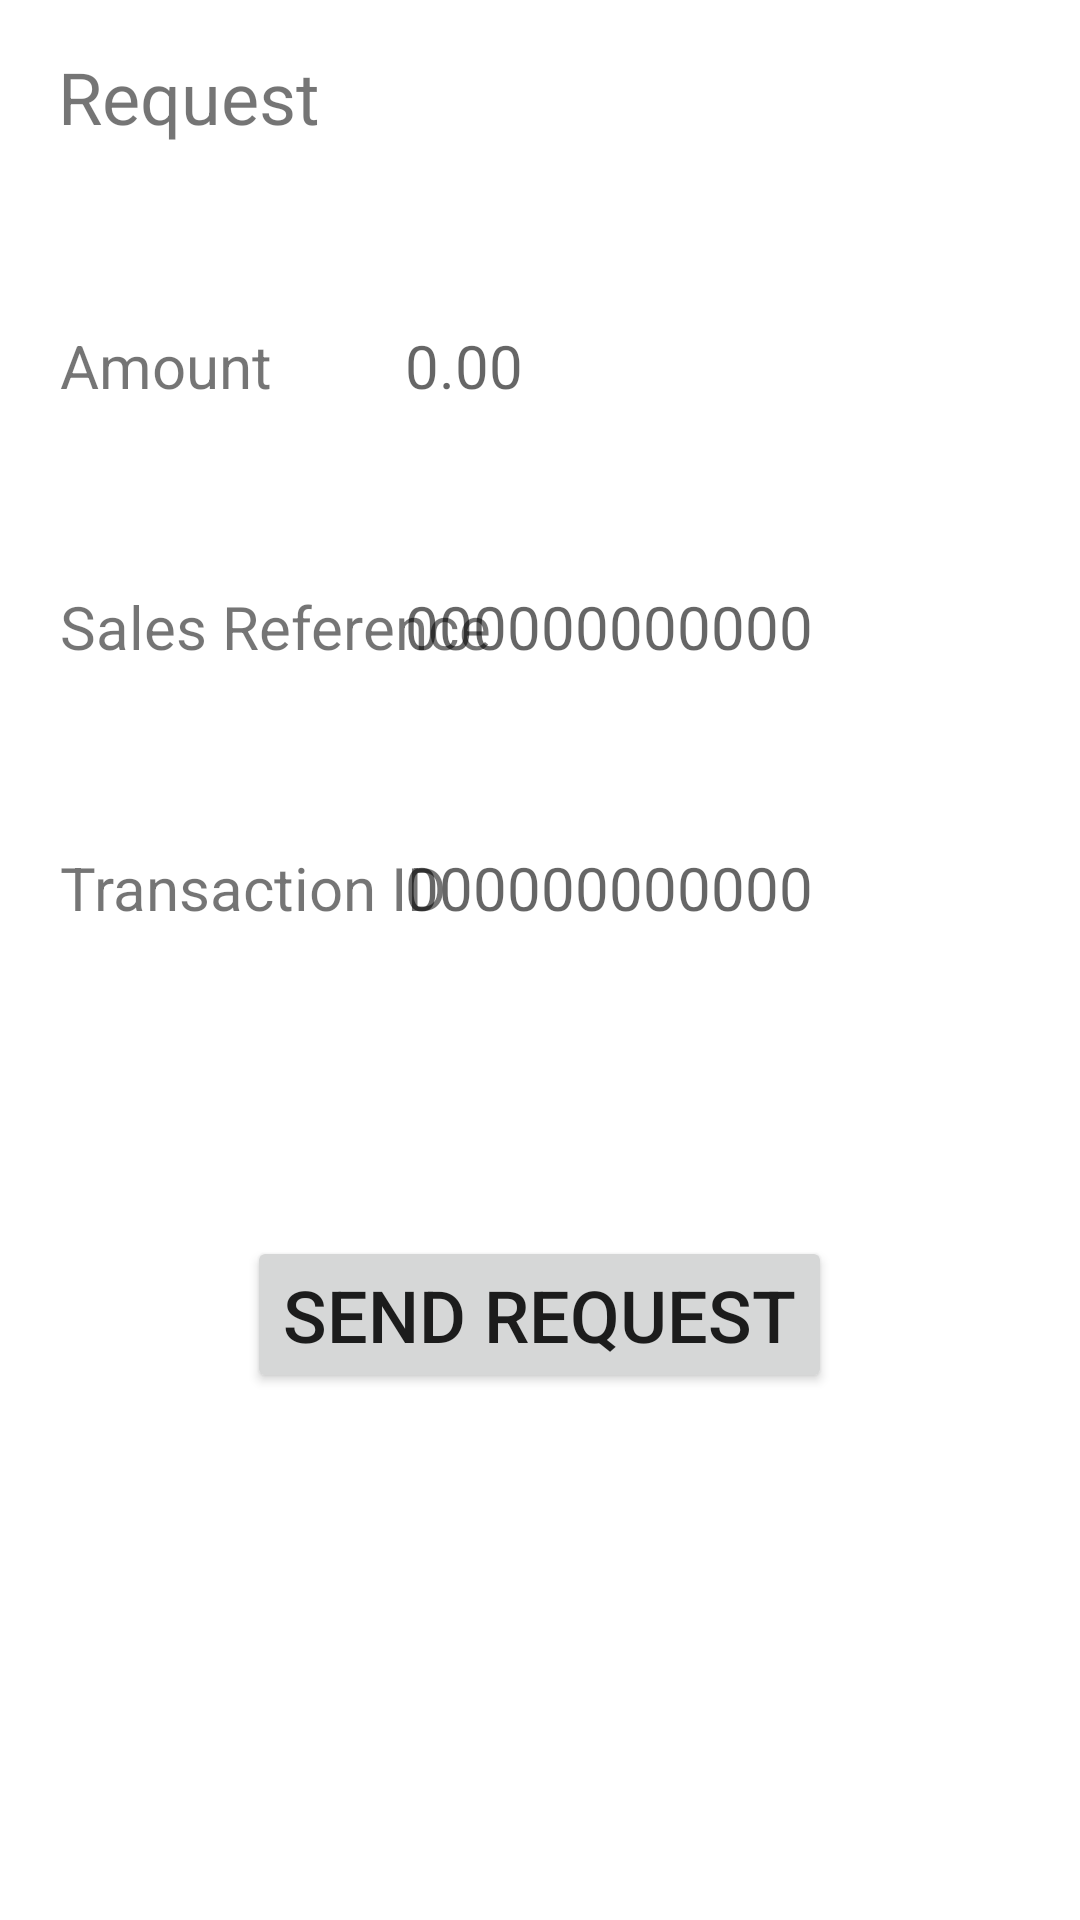

The Android layout XML behind this screen, and the referenced resources:
<!-- AndroidManifest.xml: application theme Theme.TerminalPOSDemo -->
<!-- res/layout/activity_requests.xml -->
<?xml version="1.0" encoding="utf-8"?>
<androidx.constraintlayout.widget.ConstraintLayout xmlns:android="http://schemas.android.com/apk/res/android"
    xmlns:app="http://schemas.android.com/apk/res-auto"
    xmlns:tools="http://schemas.android.com/tools"
    android:layout_width="match_parent"
    android:layout_height="match_parent"
    tools:context="au.com.dmg.terminalposdemo.ActivityRequests">

    <TextView
        android:id="@+id/tvRequestTitle"
        android:layout_width="wrap_content"
        android:layout_height="wrap_content"
        android:layout_marginTop="16dp"
        android:text="Request"
        android:textSize="24sp"
        app:layout_constraintEnd_toEndOf="parent"
        app:layout_constraintHorizontal_bias="0.071"
        app:layout_constraintStart_toStartOf="parent"
        app:layout_constraintTop_toTopOf="parent" />

    <TextView
        android:id="@+id/txtAmountLabel"
        android:layout_width="wrap_content"
        android:layout_height="wrap_content"
        android:layout_marginStart="20dp"
        android:layout_marginTop="60dp"
        android:text="Amount"
        android:textSize="20sp"
        app:layout_constraintStart_toStartOf="parent"
        app:layout_constraintTop_toBottomOf="@+id/tvRequestTitle" />

    <EditText
        android:id="@+id/tvAmount"
        android:layout_width="210dp"
        android:layout_height="50dp"
        android:layout_marginEnd="20dp"
        android:background="@drawable/edit_text_border"
        android:hint="0.00"
        android:inputType="numberDecimal"
        android:paddingStart="5dp"
        android:paddingEnd="5dp"
        android:textSize="20sp"
        app:layout_constraintBottom_toBottomOf="@+id/txtAmountLabel"
        app:layout_constraintEnd_toEndOf="parent"
        app:layout_constraintTop_toTopOf="@+id/txtAmountLabel" />

    <TextView
        android:id="@+id/txtSalesReferenceLabel"
        android:layout_width="wrap_content"
        android:layout_height="wrap_content"
        android:layout_marginStart="20dp"
        android:layout_marginTop="60dp"
        android:text="Sales Reference"
        android:textSize="20sp"
        app:layout_constraintStart_toStartOf="parent"
        app:layout_constraintTop_toBottomOf="@+id/txtAmountLabel" />

    <EditText
        android:id="@+id/tvSalesReference"
        android:layout_width="210dp"
        android:layout_height="48dp"
        android:layout_marginEnd="20dp"
        android:background="@drawable/edit_text_border"
        android:hint="000000000000"
        android:inputType="number"
        android:paddingStart="5dp"
        android:paddingEnd="5dp"
        android:textSize="20sp"
        app:layout_constraintBottom_toBottomOf="@+id/txtSalesReferenceLabel"
        app:layout_constraintEnd_toEndOf="parent"
        app:layout_constraintTop_toTopOf="@+id/txtSalesReferenceLabel" />

    <TextView
        android:id="@+id/txtTransactionIDLabel"
        android:layout_width="wrap_content"
        android:layout_height="wrap_content"
        android:layout_marginStart="20dp"
        android:layout_marginTop="60dp"
        android:text="Transaction ID"
        android:textSize="20sp"
        app:layout_constraintStart_toStartOf="parent"
        app:layout_constraintTop_toBottomOf="@+id/txtSalesReferenceLabel" />

    <EditText
        android:id="@+id/tvTransactionID"
        android:layout_width="210dp"
        android:layout_height="48dp"
        android:layout_marginEnd="20dp"
        android:background="@drawable/edit_text_border"
        android:hint="000000000000"
        android:inputType="number"
        android:paddingStart="5dp"
        android:paddingEnd="5dp"
        android:textSize="20sp"
        app:layout_constraintBottom_toBottomOf="@+id/txtTransactionIDLabel"
        app:layout_constraintEnd_toEndOf="parent"
        app:layout_constraintTop_toTopOf="@+id/txtTransactionIDLabel" />

    <Button
        android:id="@+id/btnSendReq"
        android:layout_width="wrap_content"
        android:layout_height="wrap_content"
        android:layout_marginTop="92dp"
        android:text="Send Request"
        android:textSize="24sp"
        app:layout_constraintEnd_toEndOf="parent"
        app:layout_constraintHorizontal_bias="0.498"
        app:layout_constraintStart_toStartOf="parent"
        app:layout_constraintTop_toBottomOf="@+id/tvTransactionID" />
</androidx.constraintlayout.widget.ConstraintLayout>
<!-- resources referenced by this layout -->
<resources>
  <style name="Theme.TerminalPOSDemo" parent="Theme.MaterialComponents.DayNight.DarkActionBar">
          
          <item name="colorPrimary">@color/datameshDarkPurple</item>
          <item name="colorPrimaryVariant">@color/colorPrimaryDark</item>
          <item name="colorOnPrimary">@color/white</item>
          <item name="colorAccent">@color/colorAccent</item>
          <item name="android:navigationBarColor">@color/navigationBarColor</item>
          <item name="android:windowAnimationStyle">@null</item>
          
          <item name="android:statusBarColor" tools:targetApi="l">?attr/colorPrimaryVariant</item>
  
  
  
  </style>
  <color name="datameshDarkPurple">#141F35</color>
  <color name="colorPrimaryDark">#01111E</color>
  <color name="white">#FFFFFF</color>
  <color name="colorAccent">#1F5497</color>
  <color name="navigationBarColor">#1F5497</color>
</resources>
